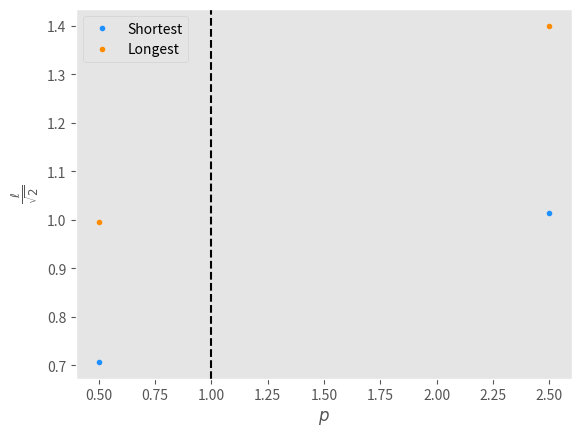
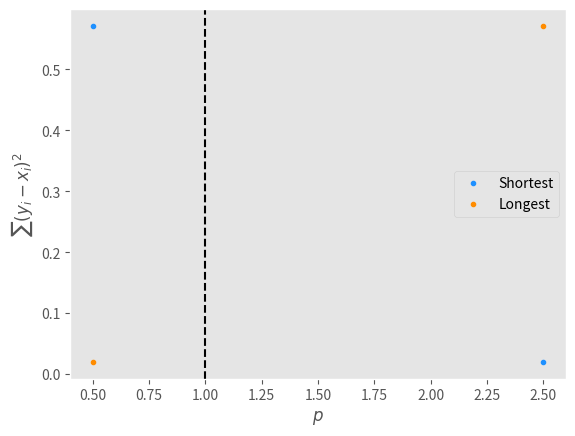
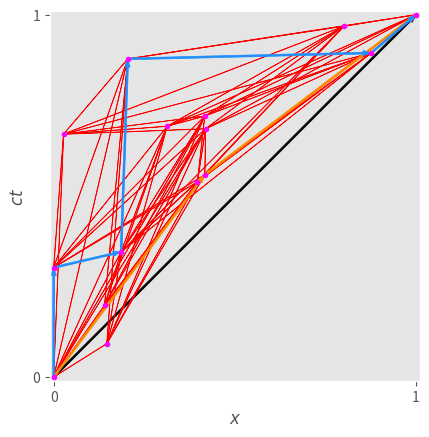
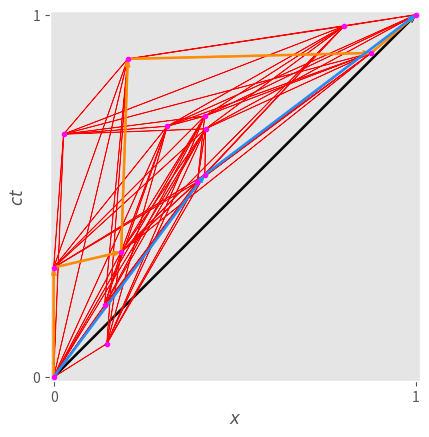

The script that saved these images, in order:
'''
                        GANGA SINGH MANCHANDA
                        DANIEL GAIVAO LOZANO
                        Imperial College London
                        February 2023
'''
#%%

import numpy as np
import matplotlib.pyplot as plt
from matplotlib.patches import FancyArrowPatch,ArrowStyle
from collections import *
from copy import deepcopy

#%%
    
class DAG:
    
    '''
    To Do:
        - Reduce DAG to the interval
        - Investigate path along greatest and least number of edges
        - Implement measure of jaggedness
    '''
    
    def __init__(self,N):
        # Initialise dictionary structures
        self.N = N
        self.nodes = defaultdict(list)
        self.adj = defaultdict(list)
        self.sources = defaultdict(list)
        self.sinks = defaultdict(list)
        self.shortest_dic = defaultdict(list)
        self.shortestNone_dic = defaultdict(list)
        self.longest_dic = defaultdict(list)
        self.longestNone_dic = defaultdict(list)
        self.geodesic_dic = defaultdict(list)
        self.shortpaths = defaultdict(list)
        self.shortpathsNone = defaultdict(list)
        self.shortestnodespdic = [defaultdict(list) for i in range(self.N)]
        self.shortestnodesNonedic = defaultdict(list)
        self.longpaths = defaultdict(list)
        self.longpathsNone = defaultdict(list)
        self.longestnodespdic = [defaultdict(list) for i in range(self.N)]
        self.longestnodesNonedic = defaultdict(list)
        self.greedy_short_path_length = defaultdict(list)
        self.greedy_short_path_dic = defaultdict(list)
        self.greedy_long_path_length = defaultdict(list)
        self.greedy_long_path_dic = defaultdict(list)

        np.random.seed(1)
        
        # Generate random nodes
        self.t,self.s = [],[]
        self.nodes[0] = [0,0]
        self.sources[0] = True
        self.sinks[0] = True
        for i in range(1,self.N-1):
            x,y = np.random.uniform(0,1,2)
            self.t.append(x)
            self.s.append(y)
            self.nodes[i] = [x,y]
        self.nodes[self.N-1] = [1,1]
        self.sources[self.N-1] = True
        self.sinks[self.N-1] = True
        
        # Generate edges using cube rule in adjacency dictionary
        for i in range(self.N):
            for j in range(self.N):
                source = self.nodes[i]
                sink = self.nodes[j]
                dx = sink[0] - source[0]
                dy = sink[1] - source[1]
                if dx > 0 and dy > 0:
                    dist = np.sqrt((dx * dx) + (dy * dy))
                    #R = 3 / np.sqrt(self.N)
                    R = 1
                    if dist < R: 
                        self.sources[i] = True
                        self.sinks[j] = True
                        d_dict = defaultdict(list)
                        #d_dict[2] = dist
                        self.geodesic_dic[2] = np.sqrt(2)
                        self.adj[i].append([j,d_dict])
                    else:
                        continue
                else:
                    continue
        '''
        self.adj = {key: value for key, value in self.adj.items() if self.sources[key] == True and self.sinks[key] == True}
        self.nodes = {key: value for key, value in self.nodes.items() if self.sources[key] == True and self.sinks[key] == True}
        '''
        deletion_number = 1
        i = 0
        while deletion_number != 0:
            print(i)
            delete_nodes = []
            deletion_number = 0
            for node in self.adj.keys():
                print(node)
                delete_list = []
                for i in range(len(self.adj[node])):
                    current_node = self.adj[node][i][0]
                    if self.sources[current_node] != True:
                        delete_list.append(i)
                        deletion_number = deletion_number + 1
                delete_list = delete_list[::-1]
                for delete in delete_list:
                    del self.adj[node][delete]
                    
                    
                if self.adj[node] == []:
                    delete_nodes.append(node)
                    self.sources[node] = False
            for delete in delete_nodes:
                del self.adj[delete]
                del self.nodes[delete]
            i = i+1
        
        delete_list = []
        for node in self.nodes:
            if self.sinks[node] != True:
                delete_list.append(node)
        for delete in delete_list:
            del self.nodes[delete]
            del self.adj[delete]
        '''
        self.adjold = self.adj
        self.adjnew = {key: value for key, value in self.adj.items() if value != []}  
        self.adj = self.adjnew
        while self.adjnew != self.adjold:
            self.adjold = self.adj
            self.adjnew = {key: value for key, value in self.adj.items() if value != []}
            self.adj = self.adjnew
        '''  
            

        
        # # Reduce generated DAG to interval
        # while True:
        #     # Delete nodes with no outgoing edges
        #     count = 0
        #     for i in range(len(self.nodes)):
        #         if self.adj[i] == []:
        #             del self.nodes[i]
        #             del self.adj[i]
        #             count += 1
        #     # Delete nodes with no incoming edges
        #     edges = list(self.nodes.values())
        #     l = []
        #     for i in edges:
        #         if i != []:
        #             l.append(i[0][0])
        #     sinks = list(Counter(l).keys())
        #     allnodes = list(self.nodes.keys())
        #     missing = [x for x in allnodes if x not in sinks]
        #     for i in missing:
        #         del self.nodes[i]
        #         del self.adj[i]
        #     #Break loop
        #     if count == 0 and len(missing) == 0:
        #         break
        #     else:
        #         continue
        # self.N = len(self.nodes)
                
    def minkowski(self,ps):
        for p in ps:
            self.geodesic_dic[p] = ((self.nodes[self.N-1][0]-self.nodes[0][0])**p + (self.nodes[self.N-1][1]-self.nodes[0][1])**p)**(1/p)
            for i in range(self.N-1):
                for j in range(len(self.adj[i])):
                    dist = ((self.nodes[self.adj[i][j][0]][0]-self.nodes[i][0])**p+(self.nodes[self.adj[i][j][0]][1]-self.nodes[i][1])**p)**(1/p)
                    self.adj[i][j][1][p] = dist
    
    def tSort(self,v,visited,stack):        
        # Mark current node as visited
        visited[v] = True
        # Recur for all nodes adjacent to this node
        if v in self.adj.keys():
            for node,weight in self.adj[v]:
                if visited[node] == False:
                    self.tSort(node,visited,stack)
        # Push current node to stack which stores topological sort
        stack.append(v)
        
    def short(self,findpath=False,ps=None): 
        # Initialize distances to all nodes as infinite and
        # distance to source as 0
        for p in self.adj[0][0][1].keys():
            # Mark all nodes as not visited
            visited = [False]*self.N
            stack =[]
            # Call tSort to store Topological Sort starting from source
            for i in range(self.N):
                if visited[i] == False:
                    self.tSort(0,visited,stack)
            dist = [float("Inf")] * (self.N)
            dist[0] = 0
            # Process nodes in topological order
            while stack:
                # Get the next node from topological order
                i = stack.pop()
                # Update distances of all adjacent nodes
                for node,weights in self.adj[i]:
                    if dist[node] > dist[i] + weights[p]:
                        dist[node] = dist[i] + weights[p]
                        if findpath == True:
                            self.shortestnodespdic[node][p] = i            
                self.shortest_dic[p] = dist[self.N-1]
        if findpath == True:
            for p in ps:
                j = self.N - 1
                self.shortpaths[p].append(j)
                while True:
                    previous_node = self.shortestnodespdic[j][p]
                    self.shortpaths[p].append(previous_node)
                    j = previous_node
                    if previous_node == 0:
                        break
                self.shortpaths[p] = self.shortpaths[p][::-1]
                
    def long(self,findpath=False,ps=None):
        # Mark all nodes as not visited
        for p in self.adj[0][0][1].keys():
            visited = [False]*self.N
            stack =[]
            dist = [-10**9 for i in range(self.N)]
            # Call tSort to store Topological Sort starting from all nodes
            for i in range(self.N):
                if (visited[i] == False):
                    self.tSort(i,visited,stack)
            # Initialize distances to all nodes as infinite and
            # distance to source as 0
            dist[0] = 0
            # Process nodes in topological order
            while (len(stack) > 0):
                # Get the next node from topological order
                u = stack[-1]
                del stack[-1]
                # Update distances of all adjacent nodes
                if (dist[u] != 10**9):
                    for i in self.adj[u]:
                        if (dist[i[0]] < dist[u] + i[1][p]):
                            dist[i[0]] = dist[u] + i[1][p]
                            if findpath == True:
                                self.longestnodespdic[i[0]][p] = u
                    self.longest_dic[p] = dist[self.N-1]
            #self.longest_dic[p] = dist[self.N-1]
        if findpath == True:
            for p in ps:
                j = self.N - 1
                self.longpaths[p].append(j)
                while True:
                    previous_node = self.longestnodespdic[j][p]
                    self.longpaths[p].append(previous_node)
                    j = previous_node
                    if previous_node == 0:
                        break
                self.longpaths[p] = self.longpaths[p][::-1]


    def shortnum(self):
            visited = [False]*self.N
            stack =[]
            # Call tSort to store Topological Sort starting from source
            for i in range(self.N):
                if visited[i] == False:
                    self.tSort(0,visited,stack)
            dist = [float("Inf")] * (self.N)
            dist[0] = 0
            # Process nodes in topological order
            while stack:
                # Get the next node from topological order
                i = stack.pop()
                # Update distances of all adjacent nodes
                for node,weights in self.adj[i]:
                    if dist[node] > dist[i] + 1:
                        dist[node] = dist[i] + 1                      
                        self.shortestnodesNonedic[node] = i            
                self.shortestNone_dic[None] = dist[self.N-1]

            j = self.N - 1
            self.shortpathsNone[None].append(j)
            while True:
                previous_node = self.shortestnodesNonedic[j]
                self.shortpathsNone[None].append(previous_node)
                j = previous_node
                if previous_node == 0:
                    break
            self.shortpathsNone[None] = self.shortpathsNone[None][::-1]

    def longnum(self):
        # Mark all nodes as not visited
        visited = [False]*self.N
        stack =[]
        dist = [-10**9 for i in range(self.N)]
        # Call tSort to store Topological Sort starting from all nodes
        for i in range(self.N):
            if (visited[i] == False):
                self.tSort(i,visited,stack)
        # Initialize distances to all nodes as infinite and
        # distance to source as 0
        dist[0] = 0
        # Process nodes in topological order
        while (len(stack) > 0):
            # Get the next node from topological order
            u = stack[-1]
            del stack[-1]
            # Update distances of all adjacent nodes
            if (dist[u] != 10**9):
                for i in self.adj[u]:
                    if (dist[i[0]] < dist[u] + 1):
                        dist[i[0]] = dist[u] + 1
                        self.longestnodesNonedic[i[0]] = u               
                self.longestNone_dic[None] = dist[self.N-1]
        #self.longestNone_dic[None] = dist[self.N-1]

        j = self.N - 1
        self.longpathsNone[None].append(j)
        while True:
            previous_node = self.longestnodesNonedic[j]
            self.longpathsNone[None].append(previous_node)
            j = previous_node
            if previous_node == 0:
                break
        self.longpathsNone[None] = self.longpathsNone[None][::-1]

    def greedy_short(self,ps):
        for p in ps:
            current_node = 0
            greedy_length = 0
            while current_node != self.N-1:
                edge = np.inf
                for i in range(len(greedy_adj[current_node])):
                    new_edge = greedy_adj[current_node][i][1][p]
                    if new_edge < edge:
                        edge = new_edge
                        next_node = greedy_adj[current_node][i][0]
                self.greedy_short_path_dic[p].append(next_node)
                greedy_length = greedy_length + edge
                old_node = current_node
                current_node = next_node
            self.greedy_short_path_length[p] = greedy_length
            
    def greedy_long(self,ps):
        greedy_adj = {key: value for key, value in self.adj.items() if value != []}
        for p in ps:
            current_node = 0
            greedy_length = 0
            while current_node != self.N-1:
                edge = 0
                for i in range(len(greedy_adj[current_node])):
                    new_edge = greedy_adj[current_node][i][1][p]
                    if new_edge > edge:
                        edge = new_edge
                        next_node = greedy_adj[current_node][i][0]
                self.greedy_long_path_dic[p].append(next_node)
                greedy_length = greedy_length + edge
                current_node = next_node
            self.greedy_long_path_length[p] = greedy_length
            
    def show(self,ps,showedges=False,showdistances=False):
        for p in ps:
            with plt.style.context('ggplot'):
                plt.figure(dpi=540)
                ax = plt.gca()
                ax.set_aspect('equal',adjustable='box')
                plt.grid(False)
                plt.xlabel(r'$x$')
                plt.ylabel(r'$ct$')
                plt.xlim(-0.01,1.01)
                plt.ylim(-0.01,1.01)
                plt.xticks([0,1])
                plt.yticks([0,1])
                for node in self.nodes:
                    plt.plot(self.nodes[node][0],self.nodes[node][1],'.',color='magenta')
                plt.arrow(0,0,1,1,width=0.005,length_includes_head=True,color='black')
                if showedges == True:
                    for i in range(self.N-1):
                        for j in range(len(self.adj[i])):
                            plt.arrow(self.nodes[i][0],self.nodes[i][1],self.nodes[self.adj[i][j][0]][0]-self.nodes[i][0],self.nodes[self.adj[i][j][0]][1]-self.nodes[i][1],length_includes_head = True, color = 'red')

                for i in range(len(self.longpaths[p])-1):
                    plt.arrow(self.nodes[self.longpaths[p][i]][0],self.nodes[self.longpaths[p][i]][1],self.nodes[self.longpaths[p][i+1]][0]-self.nodes[self.longpaths[p][i]][0],self.nodes[self.longpaths[p][i+1]][1]-self.nodes[self.longpaths[p][i]][1],width=0.005,length_includes_head=True,color='darkorange')
                for i in range(len(self.shortpaths[p])-1):
                    plt.arrow(self.nodes[self.shortpaths[p][i]][0],self.nodes[self.shortpaths[p][i]][1],self.nodes[self.shortpaths[p][i+1]][0]-self.nodes[self.shortpaths[p][i]][0],self.nodes[self.shortpaths[p][i+1]][1]-self.nodes[self.shortpaths[p][i]][1],width=0.005,length_includes_head=True,color='dodgerblue')
                if showdistances == True:                   
                    print('Shortest distance for p=' + str(p) + ': ' + str(self.shortest_dic[p]))            
                    print('Longest distance for p=' + str(p) + ': ' + str(self.longest_dic[p]))
                    print('')            

    def shownum(self,ps,showedges=False,showdistances=False):     
        with plt.style.context('ggplot'):
            plt.figure(dpi=540)
            ax = plt.gca()
            ax.set_aspect('equal',adjustable='box')
            plt.grid(False)
            plt.xlabel(r'$x$')
            plt.ylabel(r'$ct$')
            plt.xlim(-0.01,1.01)
            plt.ylim(-0.01,1.01)
            plt.xticks([0,1])
            plt.yticks([0,1])
            for node in self.nodes:
                plt.plot(self.nodes[node][0],self.nodes[node][1],'.',color='magenta')
            plt.arrow(0,0,1,1,width=0.005,length_includes_head=True,color='black')
            #for i in range(self.N-1):
                #for j in range(len(self.adj[i])):
                    #plt.arrow(self.nodes[i][0],self.nodes[i][1],self.nodes[self.adj[i][j][0]][0]-self.nodes[i][0],self.nodes[self.adj[i][j][0]][1]-self.nodes[i][1],length_includes_head = True, color = 'black')
            if showedges == True:
                for i in range(self.N-1):
                    for j in range(len(self.adj[i])):
                        plt.arrow(self.nodes[i][0],self.nodes[i][1],self.nodes[self.adj[i][j][0]][0]-self.nodes[i][0],self.nodes[self.adj[i][j][0]][1]-self.nodes[i][1],length_includes_head = True, color = 'red')
      
            for i in range(len(self.longpathsNone[None])-1):
                plt.arrow(self.nodes[self.longpathsNone[None][i]][0],self.nodes[self.longpathsNone[None][i]][1],self.nodes[self.longpathsNone[None][i+1]][0]-self.nodes[self.longpathsNone[None][i]][0],self.nodes[self.longpathsNone[None][i+1]][1]-self.nodes[self.longpathsNone[None][i]][1],width=0.005,length_includes_head=True,color='darkorange')
            for i in range(len(self.shortpathsNone[None])-1):
                plt.arrow(self.nodes[self.shortpathsNone[None][i]][0],self.nodes[self.shortpathsNone[None][i]][1],self.nodes[self.shortpathsNone[None][i+1]][0]-self.nodes[self.shortpathsNone[None][i]][0],self.nodes[self.shortpathsNone[None][i+1]][1]-self.nodes[self.shortpathsNone[None][i]][1],width=0.005,length_includes_head=True,color='dodgerblue')
            if showdistances == True:
                print('Shortest distance: ' + str(self.shortestNone_dic[None]) + ' nodes')            
                print('Longest distance: ' + str(self.longestNone_dic[None]) + ' nodes')
                print('')
            
    def l_scaling(self):
        s_keys = list(self.shortest_dic.keys())
        s_vals = [self.shortest_dic[j] for j in s_keys]
        s_geodesic_vals = [self.geodesic_dic[j] for j in s_keys]
        s_norm_vals = [i/j for i,j in zip(s_vals,s_geodesic_vals)]
        l_keys = list(self.longest_dic.keys())
        l_vals = [self.longest_dic[j] for j in l_keys]
        l_geodesic_vals = [self.geodesic_dic[j] for j in l_keys]
        l_norm_vals = [i/j for i,j in zip(l_vals,l_geodesic_vals)]
        with plt.style.context('ggplot'):
            plt.figure(dpi=540)
            plt.grid(False)
            plt.xlabel(r'$p$')
            plt.ylabel(r'$\frac{\ell}{\sqrt{2}}$')
            plt.plot(s_keys,s_norm_vals,'.',color='dodgerblue',label='Shortest')
            plt.plot(l_keys,l_norm_vals,'.',color='darkorange',label='Longest')
            plt.axvline(x=1,color='black',linestyle='--')
            plt.legend()
            plt.show()
            
    def rss_scaling(self,ps):
        s_rss = defaultdict(list)
        l_rss = defaultdict(list)
        for p in ps:
            s_rss[p] = 0
            l_rss[p] = 0
            shortpath = self.shortpaths[p]
            longpath = self.longpaths[p]
            for i in range(len(shortpath)):
                s_rss[p] += ((self.nodes[shortpath[i]][1] - self.nodes[shortpath[i]][0])**2)
            for i in range(len(longpath)):    
                l_rss[p] += ((self.nodes[longpath[i]][1] - self.nodes[longpath[i]][0])**2)  
        s = [s_rss[j] for j in ps]
        l = [l_rss[j] for j in ps]
        with plt.style.context('ggplot'):
            plt.figure(dpi=540)
            plt.grid(False)
            plt.xlabel(r'$p$')
            plt.ylabel(r'$\sum(y_i-x_i)^2$')
            plt.plot(ps,s,'.',color='dodgerblue',label='Shortest')
            plt.plot(ps,l,'.',color='darkorange',label='Longest')
            plt.axvline(x=1,color='black',linestyle='--')
            plt.legend()
            plt.show()
            
    def investigate(self,ps):
        self.minkowski(ps)
        self.short(True,ps)
        self.long(True,ps)
        self.l_scaling()
        self.rss_scaling(ps)
 
#%%

ps = [0.5,2.5]
X = DAG(15)
X.minkowski(ps)
X.short(True,ps)
X.long(True,ps)
#X.greedy_short(ps)
#X.greedy_long(ps)
X.shortnum()
X.longnum()
X.l_scaling()
X.rss_scaling(ps)
X.show(ps,showdistances=True,showedges=True)
#X.shownum(ps,showdistances=True,showedges=True)
